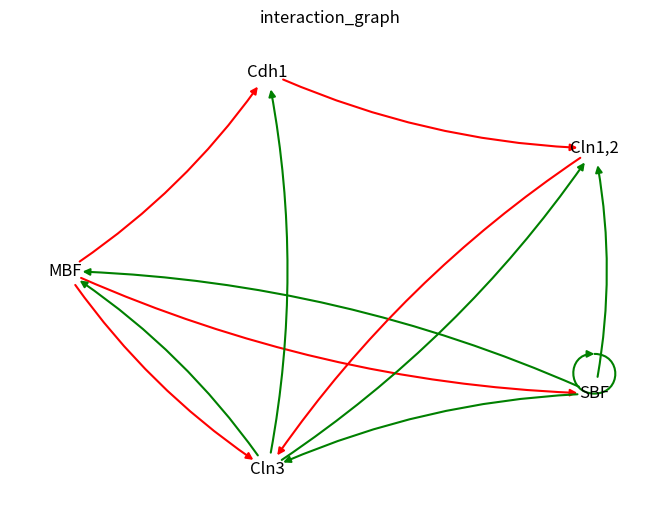

Reproduce this figure in Python.
import time
from copy import deepcopy
from pathlib import Path

import matplotlib.image as mpimg
import matplotlib.pyplot as plt
import networkx as nx
import seaborn as sns


def all_perturbation_recursive_generator(graph: list[list], start_pos: int = 0):
    possible_weights = {-1, 0, 1}
    node_len = len(graph)
    for i in range(start_pos, node_len**2):
        ix_x1 = i // node_len
        ix_y1 = i % node_len
        if ix_x1 == ix_y1:
            continue
        for possible_pertubs in possible_weights - {graph[ix_x1][ix_y1]}:
            cc1_graph = deepcopy(graph)
            cc1_graph[ix_x1][ix_y1] = possible_pertubs
            x = all_perturbation_recursive_generator(graph=cc1_graph, start_pos=i + 1)
            yield x
        if ix_x1 == node_len - 1 and ix_y1 == node_len - 1:
            raise StopIteration


def all_perturbation_generator(nodes: list, graph: list[list]):
    possible_weights = {-1, 0, 1}
    node_len = len(graph)
    for i in range(node_len**2):
        ix_x1 = i // node_len
        ix_y1 = i % node_len
        if ix_x1 == ix_y1:
            continue
        for possible_perturbs1 in possible_weights - {graph[ix_x1][ix_y1]}:
            cc1_graph = deepcopy(graph)
            cc1_graph[ix_x1][ix_y1] = possible_perturbs1
            for j in range(i + 1, node_len**2):
                perturb_tracker_list = [
                    f"{nodes[ix_y1]}-to-{nodes[ix_x1]} -> {graph[ix_x1][ix_y1]}to{possible_perturbs1}"
                ]
                ix_x2 = j // node_len
                ix_y2 = j % node_len
                if ix_x2 == ix_y2:
                    continue
                for possible_perturbs2 in possible_weights - {cc1_graph[ix_x2][ix_y2]}:
                    perturb_tracker_list.append(
                        f"{nodes[ix_y2]}-to-{nodes[ix_x2]} -> {graph[ix_x2][ix_y2]}to{possible_perturbs2}"
                    )
                    cc2_graph = deepcopy(cc1_graph)
                    cc2_graph[ix_x2][ix_y2] = possible_perturbs2
                    yield cc2_graph, " | ".join(perturb_tracker_list)
                    perturb_tracker_list.pop()


def single_perturbation_generator(nodes: list, graph: list[list]):
    possible_weights = {-1, 0, 1}
    node_len = len(graph)
    for i in range(node_len**2):
        ix_x = i // node_len
        ix_y = i % node_len
        if ix_x == ix_y:
            continue
        for possible_perturbs in possible_weights - {graph[ix_x][ix_y]}:
            cc_graph = deepcopy(graph)
            cc_graph[ix_x][ix_y] = possible_perturbs
            yield cc_graph, f"{nodes[ix_y]}-to-{nodes[ix_x]} -> {graph[ix_x][ix_y]}to{possible_perturbs}"


def generate_histogram(freq_list: list, img_filename: str, plot_title: str):
    sns.set_style(style="darkgrid")
    sns.histplot(freq_list, bins=75)
    plt.title(plot_title, fontsize=16)
    plt.ylabel("Frequency")
    plt.savefig(img_filename, bbox_inches="tight")
    plt.close()


def generate_categorical_hist(freq_dict: dict[str, int], img_filename: str, plot_title: str):
    sns.set_style(style="darkgrid")
    wid = len(freq_dict) // 5
    plt.figure(figsize=(wid, 10))
    sns.barplot(x=list(freq_dict.keys()), y=list(freq_dict.values()))
    plt.title(plot_title)
    plt.ylabel("Frequency")
    plt.xticks(rotation=90)
    plt.savefig(img_filename, bbox_inches="tight")
    plt.close()


def combine_subplots(filename_list: list, plot_title: str = "Frequency Charts"):
    fig, axis = plt.subplots(len(filename_list))
    fig.suptitle(plot_title, fontsize=20)
    for ix, ax in enumerate(axis.flat):
        ax.set_axis_off()
        ax.imshow(mpimg.imread(filename_list[ix] + ".png"))
    plt.tight_layout()
    fig_name = f"fig_{time.strftime('%m%d_%H%M%S', time.gmtime(time.time()))}"
    plt.savefig(fig_name)
    plt.close()


def add_graph_edges(all_states: list, existing_edges: list):
    existing_edges.append(("start_state", all_states[0]))
    for ix in range(len(all_states) - 1):
        existing_edges.append((all_states[ix], all_states[ix + 1]))
    existing_edges.append((all_states[-1], "end_state"))


def draw_complete_graph(all_graph_edges: list, fig_size: tuple = (50, 50), graph_img_name: str = "test_graph"):
    G = nx.MultiDiGraph()
    plt.figure(figsize=fig_size)
    G.add_edges_from(list(set(all_graph_edges)))
    # pos = nx.drawing.layout.circular_layout(G)
    nx.draw(
        G,
        with_labels=True,
        node_shape="o",
        label="NewGraph",
        nodelist=["start_state", "end_state"],
    )
    plt.savefig(graph_img_name)
    plt.close()


def draw_graph_from_matrix(nodes: list, matrix: list[list], graph_img_path: Path = Path("interaction_graph")):
    G = nx.MultiDiGraph()

    color_map = {1: "green", -1: "red"}
    for in_cyc_ix, incoming_edges in enumerate(matrix):
        for out_cyc_ix, out_edge in enumerate(incoming_edges):
            if out_edge != 0:
                G.add_edge(
                    nodes[out_cyc_ix],
                    nodes[in_cyc_ix],
                    weight=out_edge,
                    color=color_map[out_edge],
                    width=1.5,
                    label=out_edge,
                )

    edge_color_list = list(nx.get_edge_attributes(G, "color").values())
    width_list = list(nx.get_edge_attributes(G, "width").values())
    # pos = nx.drawing.layout.circular_layout(G)
    pos = nx.drawing.layout.shell_layout(G)
    nx.draw(
        G,
        pos=pos,
        with_labels=True,
        node_shape="",
        edge_color=edge_color_list,
        width=width_list,
        connectionstyle="arc3, rad = 0.1",
        arrowstyle="-|>",
        # label=graph_img_path.stem,
    )
    # plt.show()
    plt.title(graph_img_path.stem)
    plt.savefig(graph_img_path, bbox_inches="tight")
    plt.close()


if __name__ == "__main__":
    nodes = ["Cln3", "MBF", "SBF", "Cln1,2", "Cdh1"]
    edges = [
        [0, -1, 1, -1, 0],
        [1, 0, 1, 0, 0],
        [0, -1, 1, 0, 0],
        [1, 0, 1, 0, -1],
        [1, -1, 0, 0, 0],
    ]
    # i = 0
    # for pert_graph, graph_mod in single_perturbation_generator(nodes=nodes, graph=edges):
    #     print(f"{pert_graph=}, {graph_mod=}")
    #     i += 1
    # print(i)
    draw_graph_from_matrix(nodes, edges)
    # for mod_graph, pert_id in all_perturbation_generator(nodes=nodes, graph=edges):
    #     print(f"{pert_id=}")
    #     for m in mod_graph:
    #         print(m)
    #     print(f"{i=}")
    #     i += 1

    # f_list = list(np.random.randint(low=5, high=15, size=50))
    # p1 = generate_histogram(f_list, "plot1", "First Diagram")

    # f_list = list(np.random.randint(low=5, high=15, size=50))
    # p2 = generate_histogram(f_list, "plot2", "Second Diagram")

    # fig_names = ["plot1", "plot2"]
    # combine_subplots(filename_list=fig_names)
